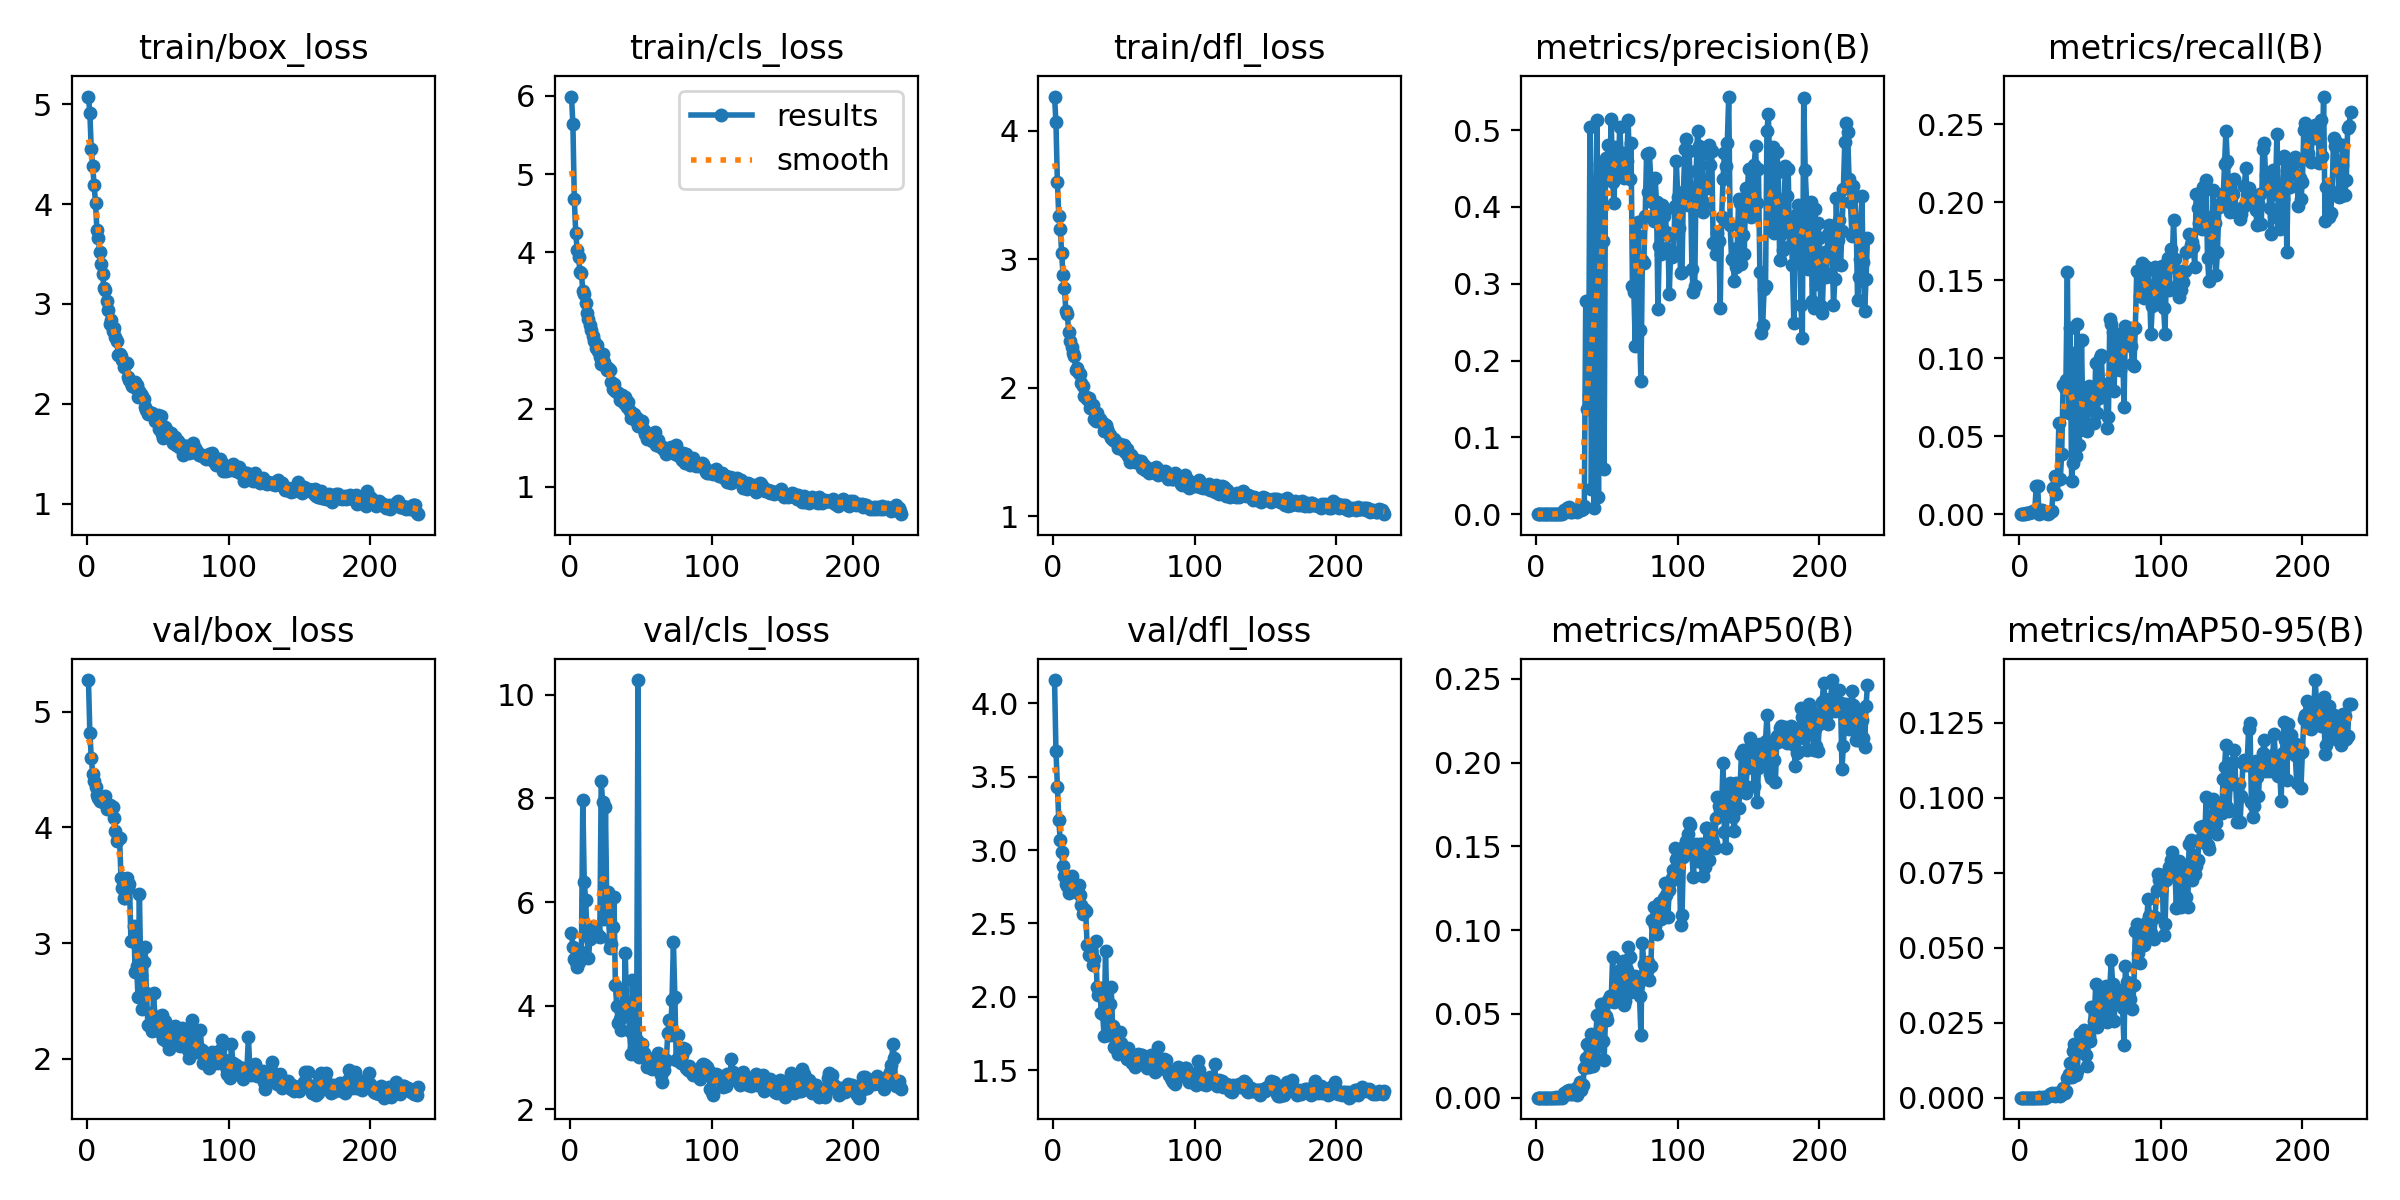

Source data for this figure (header and first rows):
epoch, train/box_loss, train/cls_loss, train/dfl_loss, metrics/precision(B), metrics/recall(B), metrics/mAP50(B), metrics/mAP50-95(B), val/box_loss, val/cls_loss, val/dfl_loss, lr/pg0, lr/pg1, lr/pg2
1, 5.075, 5.992, 4.268, 0, 0, 0, 0, 5.276, 5.407, 4.159, 0.09703, 3e-05, 3e-05
2, 4.91, 5.636, 4.067, 0, 0, 0, 0, 4.821, 5.13, 3.677, 0.09307, 6.9861e-05, 6.9861e-05
3, 4.549, 4.675, 3.604, 0, 0, 0, 0, 4.606, 4.904, 3.431, 0.08911, 0.0001096, 0.0001096
4, 4.385, 4.25, 3.339, 0, 0, 0, 0, 4.466, 4.847, 3.203, 0.08515, 0.0001491, 0.0001491
5, 4.186, 4.029, 3.239, 1e-05, 0.00099, 1e-05, 0, 4.404, 4.757, 3.071, 0.08119, 0.0001885, 0.0001885
6, 4.015, 3.944, 3.052, 2e-05, 0.00044, 1e-05, 0, 4.353, 4.853, 2.987, 0.07723, 0.0002277, 0.0002277
7, 3.738, 3.744, 2.878, 0, 0.00059, 0, 0, 4.285, 4.955, 2.89, 0.07327, 0.0002668, 0.0002668
8, 3.659, 3.73, 2.78, 1e-05, 0.00143, 1e-05, 0, 4.26, 5.036, 2.823, 0.06931, 0.0003057, 0.0003057
9, 3.519, 3.51, 2.599, 2e-05, 0.00148, 1e-05, 0, 4.232, 7.97, 2.767, 0.06534, 0.0003445, 0.0003445
10, 3.403, 3.462, 2.577, 2e-05, 0.00186, 3e-05, 1e-05, 4.228, 6.394, 2.752, 0.06138, 0.0003831, 0.0003831
11, 3.3, 3.354, 2.435, 2e-05, 0.00236, 2e-05, 1e-05, 4.222, 6.042, 2.711, 0.05742, 0.0004215, 0.0004215
12, 3.155, 3.225, 2.366, 0, 0.01778, 1e-05, 0, 4.264, 5.419, 2.765, 0.05346, 0.0004598, 0.0004598
13, 3.135, 3.147, 2.32, 0, 0.01778, 1e-05, 0, 4.269, 4.914, 2.823, 0.0495, 0.0004979, 0.0004979
14, 3.031, 3.064, 2.268, 8e-05, 0.00033, 0.00021, 0.00012, 4.159, 5.284, 2.721, 0.04554, 0.0005358, 0.0005358
15, 2.935, 3.007, 2.245, 5e-05, 0.00265, 6e-05, 2e-05, 4.196, 5.524, 2.736, 0.04157, 0.0005736, 0.0005736
16, 2.804, 2.93, 2.139, 2e-05, 0.00236, 3e-05, 1e-05, 4.196, 5.512, 2.74, 0.03761, 0.0006113, 0.0006113
17, 2.835, 2.862, 2.157, 0.00036, 0.00211, 0.00023, 0.00011, 4.187, 5.368, 2.746, 0.03365, 0.0006488, 0.0006488
18, 2.73, 2.776, 2.118, 0.00014, 0.00066, 8e-05, 3e-05, 4.176, 5.413, 2.76, 0.02969, 0.0006861, 0.0006861
19, 2.759, 2.812, 2.109, 0.00205, 0.0013, 0.00106, 0.0003, 4.082, 5.348, 2.692, 0.02572, 0.0007233, 0.0007233
20, 2.669, 2.731, 2.042, 0.00505, 0.00034, 0.00253, 0.00052, 3.969, 5.373, 2.625, 0.02176, 0.0007603, 0.0007603
21, 2.633, 2.663, 2.012, 0.00402, 0.00064, 0.00203, 0.00067, 3.881, 5.319, 2.566, 0.0178, 0.0007971, 0.0007971
22, 2.494, 2.57, 1.938, 0.00758, 0.00158, 0.00413, 0.00133, 3.906, 8.331, 2.6, 0.01383, 0.0008338, 0.0008338
23, 2.501, 2.695, 1.933, 0.00873, 0.00225, 0.00458, 0.00166, 3.909, 7.924, 2.583, 0.00987, 0.0008704, 0.0008704
24, 2.478, 2.59, 1.916, 0.00259, 0.01674, 0.00237, 0.0009, 3.558, 5.675, 2.355, 0.005907, 0.0009067, 0.0009067
25, 2.444, 2.546, 1.922, 0.00239, 0.02452, 0.00202, 0.00069, 3.473, 7.827, 2.284, 0.001943, 0.000943, 0.000943
26, 2.367, 2.492, 1.843, 0.00425, 0.01309, 0.00377, 0.00144, 3.389, 5.819, 2.29, 0.0009505, 0.0009505, 0.0009505
27, 2.401, 2.523, 1.872, 0.00568, 0.02163, 0.00336, 0.00113, 3.393, 6.188, 2.306, 0.0009505, 0.0009505, 0.0009505
28, 2.411, 2.488, 1.866, 0.00576, 0.05835, 0.00562, 0.00139, 3.562, 5.112, 2.22, 0.0009485, 0.0009485, 0.0009485
29, 2.274, 2.345, 1.755, 0.00286, 0.0224, 0.00183, 0.0005, 3.474, 5.194, 2.257, 0.0009465, 0.0009465, 0.0009465
30, 2.235, 2.252, 1.743, 0.00544, 0.03879, 0.00554, 0.00157, 3.512, 5.516, 2.377, 0.0009446, 0.0009446, 0.0009446
31, 2.214, 2.31, 1.805, 0.00784, 0.08282, 0.00915, 0.00333, 3.018, 6.099, 2.069, 0.0009426, 0.0009426, 0.0009426
32, 2.175, 2.225, 1.76, 0.00539, 0.08098, 0.00471, 0.00147, 3.018, 4.394, 2.01, 0.0009406, 0.0009406, 0.0009406
33, 2.17, 2.218, 1.759, 0.00689, 0.08573, 0.00749, 0.00209, 3.148, 3.997, 2.06, 0.0009386, 0.0009386, 0.0009386
34, 2.217, 2.196, 1.732, 0.01092, 0.1551, 0.01801, 0.00645, 2.751, 3.665, 1.887, 0.0009366, 0.0009366, 0.0009366
35, 2.193, 2.114, 1.727, 0.2775, 0.06468, 0.02362, 0.00787, 2.804, 3.751, 1.881, 0.0009347, 0.0009347, 0.0009347
36, 2.074, 2.131, 1.664, 0.1372, 0.1196, 0.03178, 0.01143, 2.535, 3.54, 1.732, 0.0009327, 0.0009327, 0.0009327
37, 2.132, 2.172, 1.715, 0.1546, 0.02151, 0.01812, 0.00677, 3.423, 4.305, 2.312, 0.0009307, 0.0009307, 0.0009307
38, 2.104, 2.073, 1.684, 0.5045, 0.03307, 0.03002, 0.01559, 2.725, 3.809, 1.917, 0.0009287, 0.0009287, 0.0009287
39, 2.084, 2.146, 1.661, 0.03318, 0.1031, 0.03773, 0.01773, 2.425, 5.028, 1.738, 0.0009267, 0.0009267, 0.0009267
40, 2.053, 2.018, 1.637, 0.2267, 0.03723, 0.0188, 0.0075, 2.839, 3.82, 1.951, 0.0009248, 0.0009248, 0.0009248
41, 1.97, 2.079, 1.611, 0.00841, 0.1218, 0.02476, 0.00903, 2.966, 4.066, 2.066, 0.0009228, 0.0009228, 0.0009228
42, 1.935, 1.972, 1.599, 0.4293, 0.04413, 0.03583, 0.01779, 2.567, 3.505, 1.804, 0.0009208, 0.0009208, 0.0009208
43, 1.896, 1.885, 1.6, 0.5128, 0.0538, 0.04925, 0.02121, 2.293, 3.079, 1.656, 0.0009188, 0.0009188, 0.0009188
44, 1.92, 1.922, 1.586, 0.02214, 0.1119, 0.03073, 0.01522, 2.288, 4.489, 1.65, 0.0009168, 0.0009168, 0.0009168
45, 1.897, 1.929, 1.573, 0.4561, 0.05656, 0.05069, 0.022, 2.396, 3.177, 1.668, 0.0009149, 0.0009149, 0.0009149
46, 1.913, 1.858, 1.536, 0.4556, 0.05774, 0.05594, 0.02258, 2.237, 3.122, 1.609, 0.0009129, 0.0009129, 0.0009129
47, 1.882, 1.886, 1.564, 0.3562, 0.07997, 0.0339, 0.01424, 2.566, 3.342, 1.761, 0.0009109, 0.0009109, 0.0009109
48, 1.829, 1.778, 1.543, 0.0584, 0.05317, 0.02262, 0.01061, 2.349, 10.29, 1.686, 0.0009089, 0.0009089, 0.0009089
49, 1.836, 1.823, 1.528, 0.4637, 0.08244, 0.04875, 0.0206, 2.309, 3.021, 1.647, 0.0009069, 0.0009069, 0.0009069
50, 1.892, 1.827, 1.557, 0.4606, 0.06694, 0.04639, 0.01874, 2.317, 3.142, 1.607, 0.000905, 0.000905, 0.000905
51, 1.753, 1.846, 1.501, 0.4801, 0.0708, 0.05835, 0.03024, 2.269, 3.265, 1.616, 0.000903, 0.000903, 0.000903
52, 1.881, 1.731, 1.525, 0.4444, 0.07625, 0.06069, 0.03015, 2.218, 3.094, 1.574, 0.000901, 0.000901, 0.000901
53, 1.701, 1.68, 1.469, 0.5146, 0.05844, 0.05785, 0.02554, 2.38, 3.02, 1.652, 0.000899, 0.000899, 0.000899
54, 1.657, 1.611, 1.424, 0.4322, 0.09711, 0.0842, 0.03773, 2.166, 2.82, 1.566, 0.000897, 0.000897, 0.000897
55, 1.773, 1.663, 1.478, 0.4048, 0.06488, 0.05729, 0.0235, 2.327, 2.994, 1.584, 0.0008951, 0.0008951, 0.0008951
56, 1.744, 1.675, 1.465, 0.4785, 0.07472, 0.06318, 0.02768, 2.148, 2.911, 1.548, 0.0008931, 0.0008931, 0.0008931
57, 1.709, 1.653, 1.448, 0.4612, 0.1005, 0.07145, 0.03249, 2.156, 2.827, 1.561, 0.0008911, 0.0008911, 0.0008911
58, 1.664, 1.585, 1.427, 0.4437, 0.1018, 0.07451, 0.03506, 2.086, 2.786, 1.52, 0.0008891, 0.0008891, 0.0008891
59, 1.71, 1.62, 1.433, 0.5044, 0.07929, 0.06599, 0.02869, 2.119, 2.88, 1.548, 0.0008871, 0.0008871, 0.0008871
60, 1.679, 1.696, 1.431, 0.4695, 0.07769, 0.07668, 0.03527, 2.251, 2.849, 1.61, 0.0008852, 0.0008852, 0.0008852
... 174 more rows
